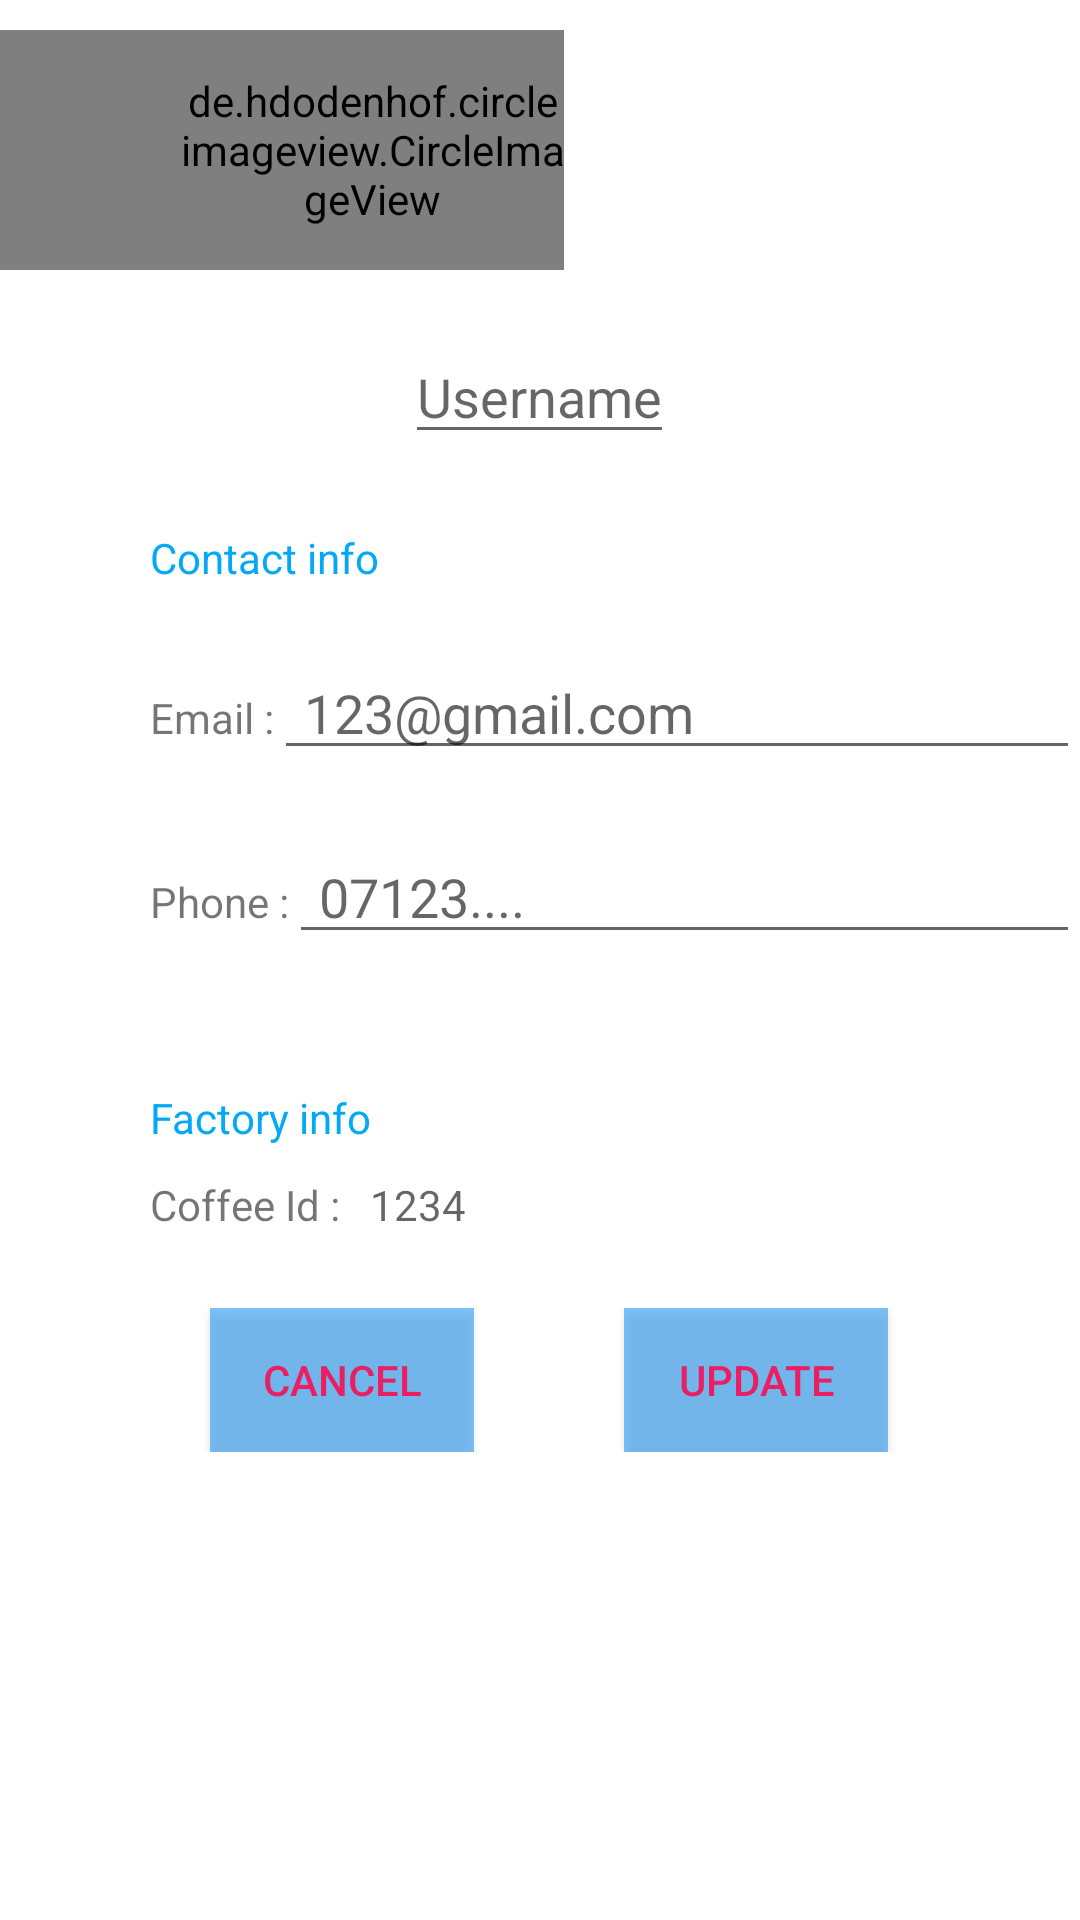

Layout XML and referenced resources for this Android screen:
<!-- AndroidManifest.xml: application theme AppTheme -->
<!-- res/layout/activity_updateaccount.xml -->
<?xml version="1.0" encoding="utf-8"?>
<RelativeLayout xmlns:android="http://schemas.android.com/apk/res/android"
    xmlns:app="http://schemas.android.com/apk/res-auto"
    xmlns:tools="http://schemas.android.com/tools"
    android:layout_width="match_parent"
    android:layout_height="match_parent"
    android:background="#FFFFFF"
    android:orientation="vertical"
    tools:context=".myaccount">
    <RelativeLayout
        android:id="@+id/R1"
        android:layout_width="match_parent"
        android:layout_height="wrap_content">

        <de.hdodenhof.circleimageview.CircleImageView
            android:id="@+id/profpic"
            android:layout_width="188dp"
            android:layout_height="80dp"
            android:layout_marginTop="10dp"
            android:paddingLeft="60dp"
            android:src="@drawable/account1" />

        <EditText
            android:id="@+id/username"
            android:layout_width="wrap_content"
            android:layout_height="wrap_content"
            android:layout_below="@+id/profpic"
            android:layout_centerHorizontal="true"
            android:layout_marginTop="20dp"
            android:hint="Username" />
    </RelativeLayout>

    <RelativeLayout
        android:id="@+id/R2"
        android:layout_width="match_parent"
        android:layout_height="wrap_content"
        android:layout_marginTop="25dp"
        android:layout_below="@+id/R1">

        <TextView
            android:id="@+id/h1"
            android:layout_width="match_parent"
            android:layout_height="wrap_content"
            android:paddingLeft="50dp"
            android:text="Contact info"
            android:textColor="#03A9F4" />

        <LinearLayout
            android:layout_width="match_parent"
            android:layout_height="wrap_content"
            android:layout_below="@+id/h1"
            android:orientation="vertical">

            <LinearLayout
                android:layout_width="match_parent"
                android:layout_height="wrap_content"
                android:orientation="horizontal"
                android:paddingLeft="50dp"
                android:paddingTop="20dp">

                <TextView
                    android:id="@+id/c1"
                    android:layout_width="wrap_content"
                    android:layout_height="wrap_content"
                    android:text="Email :" />

                <EditText
                    android:layout_width="match_parent"
                    android:layout_height="wrap_content"
                    android:id="@+id/email"
                    android:hint="123@gmail.com"
                    android:paddingLeft="10dp" />
            </LinearLayout>

            <LinearLayout
                android:layout_width="match_parent"
                android:layout_height="wrap_content"
                android:orientation="horizontal"
                android:paddingLeft="50dp"
                android:paddingTop="20dp">

                <TextView
                    android:id="@+id/c2"
                    android:layout_width="wrap_content"
                    android:layout_height="wrap_content"
                    android:text="Phone :" />

                <EditText
                    android:layout_width="match_parent"
                    android:layout_height="wrap_content"
                    android:hint="07123...."
                    android:id="@+id/phone"
                    android:paddingLeft="10dp" />
            </LinearLayout>
        </LinearLayout>
    </RelativeLayout>

    <RelativeLayout
        android:id="@+id/R3"
        android:layout_width="match_parent"
        android:layout_height="wrap_content"
        android:layout_marginTop="25dp"
        android:layout_below="@+id/R2">

        <TextView
            android:id="@+id/h2"
            android:layout_width="match_parent"
            android:layout_height="wrap_content"
            android:paddingLeft="50dp"
            android:paddingTop="20dp"
            android:text="Factory info"
            android:textColor="#03A9F4" />

        <LinearLayout
            android:layout_width="match_parent"
            android:layout_height="wrap_content"
            android:layout_below="@+id/h2"
            android:orientation="vertical"
            android:paddingTop="10dp">

            <LinearLayout
                android:layout_width="match_parent"
                android:layout_height="wrap_content"
                android:orientation="horizontal"
                android:paddingLeft="50dp">

                <TextView
                    android:layout_width="wrap_content"
                    android:layout_height="wrap_content"
                    android:text="Coffee Id :" />

                <TextView
                    android:layout_width="match_parent"
                    android:layout_height="wrap_content"
                    android:hint="1234"
                    android:id="@+id/coffeeid"
                    android:paddingLeft="10dp" />
            </LinearLayout>
        </LinearLayout>
    </RelativeLayout>
    <RelativeLayout
        android:layout_width="match_parent"
        android:layout_height="wrap_content"
        android:layout_below="@+id/R3"
        android:layout_marginTop="25dp"
        android:id="@+id/R4">
        <LinearLayout
            android:layout_width="match_parent"
            android:layout_height="wrap_content"
            android:orientation="horizontal">

            <Button
                android:id="@+id/btncancel"
                android:layout_width="wrap_content"
                android:layout_height="wrap_content"
                android:layout_marginLeft="70dp"
                android:background="#922196F3"
                android:text="CANCEL"
                android:textColor="#E91E63" />

            <Button
                android:id="@+id/btnupdate"
                android:layout_width="wrap_content"
                android:layout_height="wrap_content"
                android:layout_marginLeft="50dp"
                android:background="#942196F3"
                android:text="UPDATE"
                android:textColor="#E91E63" />


        </LinearLayout>
    </RelativeLayout>

</RelativeLayout>
<!-- resources referenced by this layout -->
<resources>
  <!-- drawable account1: png bitmap (drawable, 15358 bytes) -->
  <style name="AppTheme" parent="Theme.AppCompat.Light.DarkActionBar">
          
          <item name="colorPrimary">@color/colorPrimary</item>
          <item name="colorPrimaryDark">@color/colorPrimaryDark</item>
          <item name="colorAccent">@color/colorAccent</item>
          <item name="actionMenuTextAppearance">@color/colorAccent</item>
      </style>
  <!-- not gathered from this repository: default colours our renderer supplied (Android Studio template values) -->
  <color name="colorPrimary">#FF6200EE</color>
  <color name="colorPrimaryDark">#FF3700B3</color>
  <color name="colorAccent">#FF03DAC5</color>
</resources>
